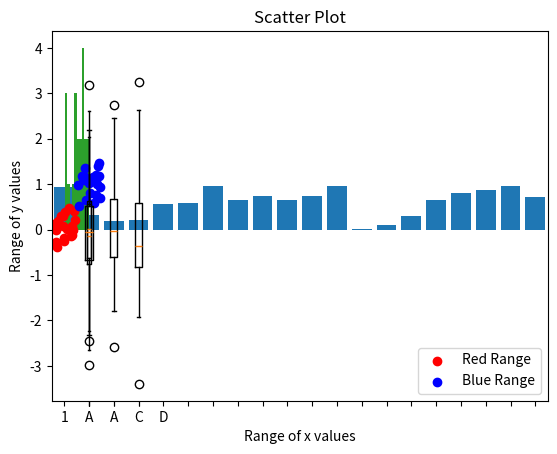
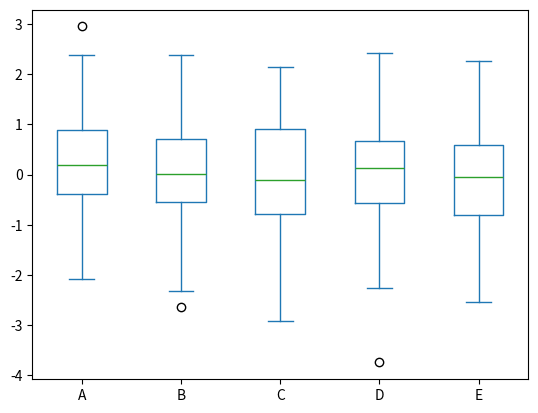
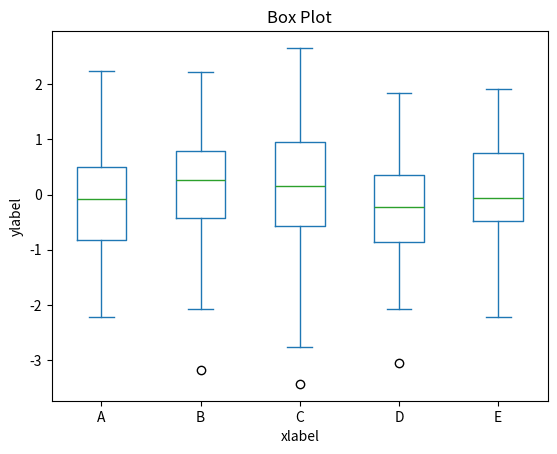
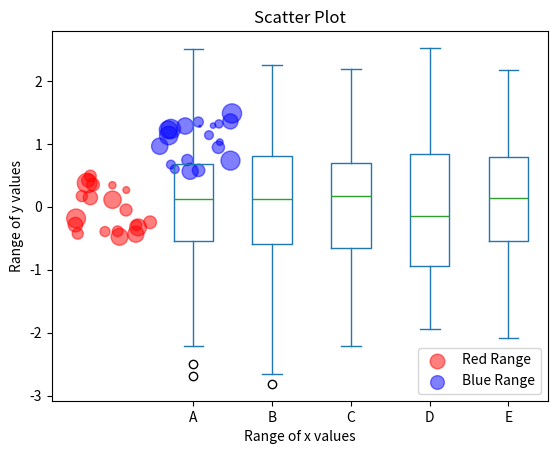

The matplotlib source for these figures, in order:
import matplotlib.pyplot as plt
%matplotlib inline


import numpy as np
import pandas as pd

np.random.seed(12345)            # set a seed value to ensure reproducibility of the plots 
s = pd.Series(np.random.rand(20) )
#s
# plot the bar chart
s.plot(kind='bar')


plt.bar(range(len(s)), s) 
plt.show ()

s = pd.Series(np.random.rand(20))
# plot the bar chart
s.plot(kind='hist')

plt.hist(s) 
plt.show()


plt.ylabel('Frequency')
plt.hist(s)
plt.show()

# Generate some date for 2 sets of points.
x1 = pd.Series(np.random.rand(20) - 0.5 )
y1 = pd.Series(np.random.rand(20) - 0.5 )

x2 = pd.Series(np.random.rand(20) + 0.5 )
y2 = pd.Series(np.random.rand(20) + 0.5 )


# Add some features
plt.title('Scatter Plot')
plt.ylabel('Range of y values')
plt.xlabel('Range of x values')

# plot the points in a scatter plot
plt.scatter(x1,y1, c='red', label='Red Range' )  # 'c' parameter is the colour and 'label' is the text forthe legend
plt.scatter(x2,y2, c='blue', label='Blue Range')

plt.legend( loc=4 )  # the locations 1,2,3 and 4 are top-right, top-left, bottom-left and bottom-right
# Show the graph with the two sets of points
plt.show()

x = pd.Series(np.random.standard_normal(256))

# Show a boxplot of the data 
plt.boxplot(x)
plt.show()

df = pd.DataFrame(np.random.normal(size=(100,5)), columns=list('ABCDE'))
plt.boxplot(df.A, labels = 'A')
plt.show()

df = pd.DataFrame(np.random.normal(size=(100,5)), columns=list('ABCDE'))
plt.boxplot([df.A, df.C, df.D], labels = ['A', 'C', 'D'])
plt.show()

df = pd.DataFrame(np.random.normal(size=(100,5)), columns=list('ABCDE'))
df.plot(kind = 'box', return_type='axes') # the return_type='axes' is only needed for forward compatibility


df = pd.DataFrame(np.random.normal(size=(100,5)), columns=list('ABCDE'))
df.plot(kind = 'box', return_type='axes')

plt.title('Box Plot')
plt.xlabel('xlabel')
plt.ylabel('ylabel')
plt.show()

df = pd.DataFrame(np.random.normal(size=(100,5)), columns=list('ABCDE'))
df.plot(kind = 'box', return_type='axes')

plt.title('Box Plot')
plt.xlabel('xlabel')
plt.ylabel('ylabel')
#plt.show()
plt.savefig('boxplot_from_df.pdf')

# Generate some data for 2 sets of points.
# and additional data for the sizes - suitably scaled
x1 = pd.Series(np.random.rand(20) - 0.5 )
y1 = pd.Series(np.random.rand(20) - 0.5 )
z1 = pd.Series(np.random.rand(20)*200 )

x2 = pd.Series(np.random.rand(20) + 0.5 )
y2 = pd.Series(np.random.rand(20) + 0.5 )
z2 = pd.Series(np.random.rand(20)*200 )

# Add some features
plt.title('Scatter Plot')
plt.ylabel('Range of y values')
plt.xlabel('Range of x values')

# plot the points in a scatter plot
plt.scatter(x1,y1, c='red', label='Red Range', s=z1, alpha=0.5 )  # 's' parameter is the dot size 
plt.scatter(x2,y2, c='blue', label='Blue Range', s=z2, alpha=0.5) # 'alpha' is the opacity

plt.legend( loc=4 ) 
plt.show()



